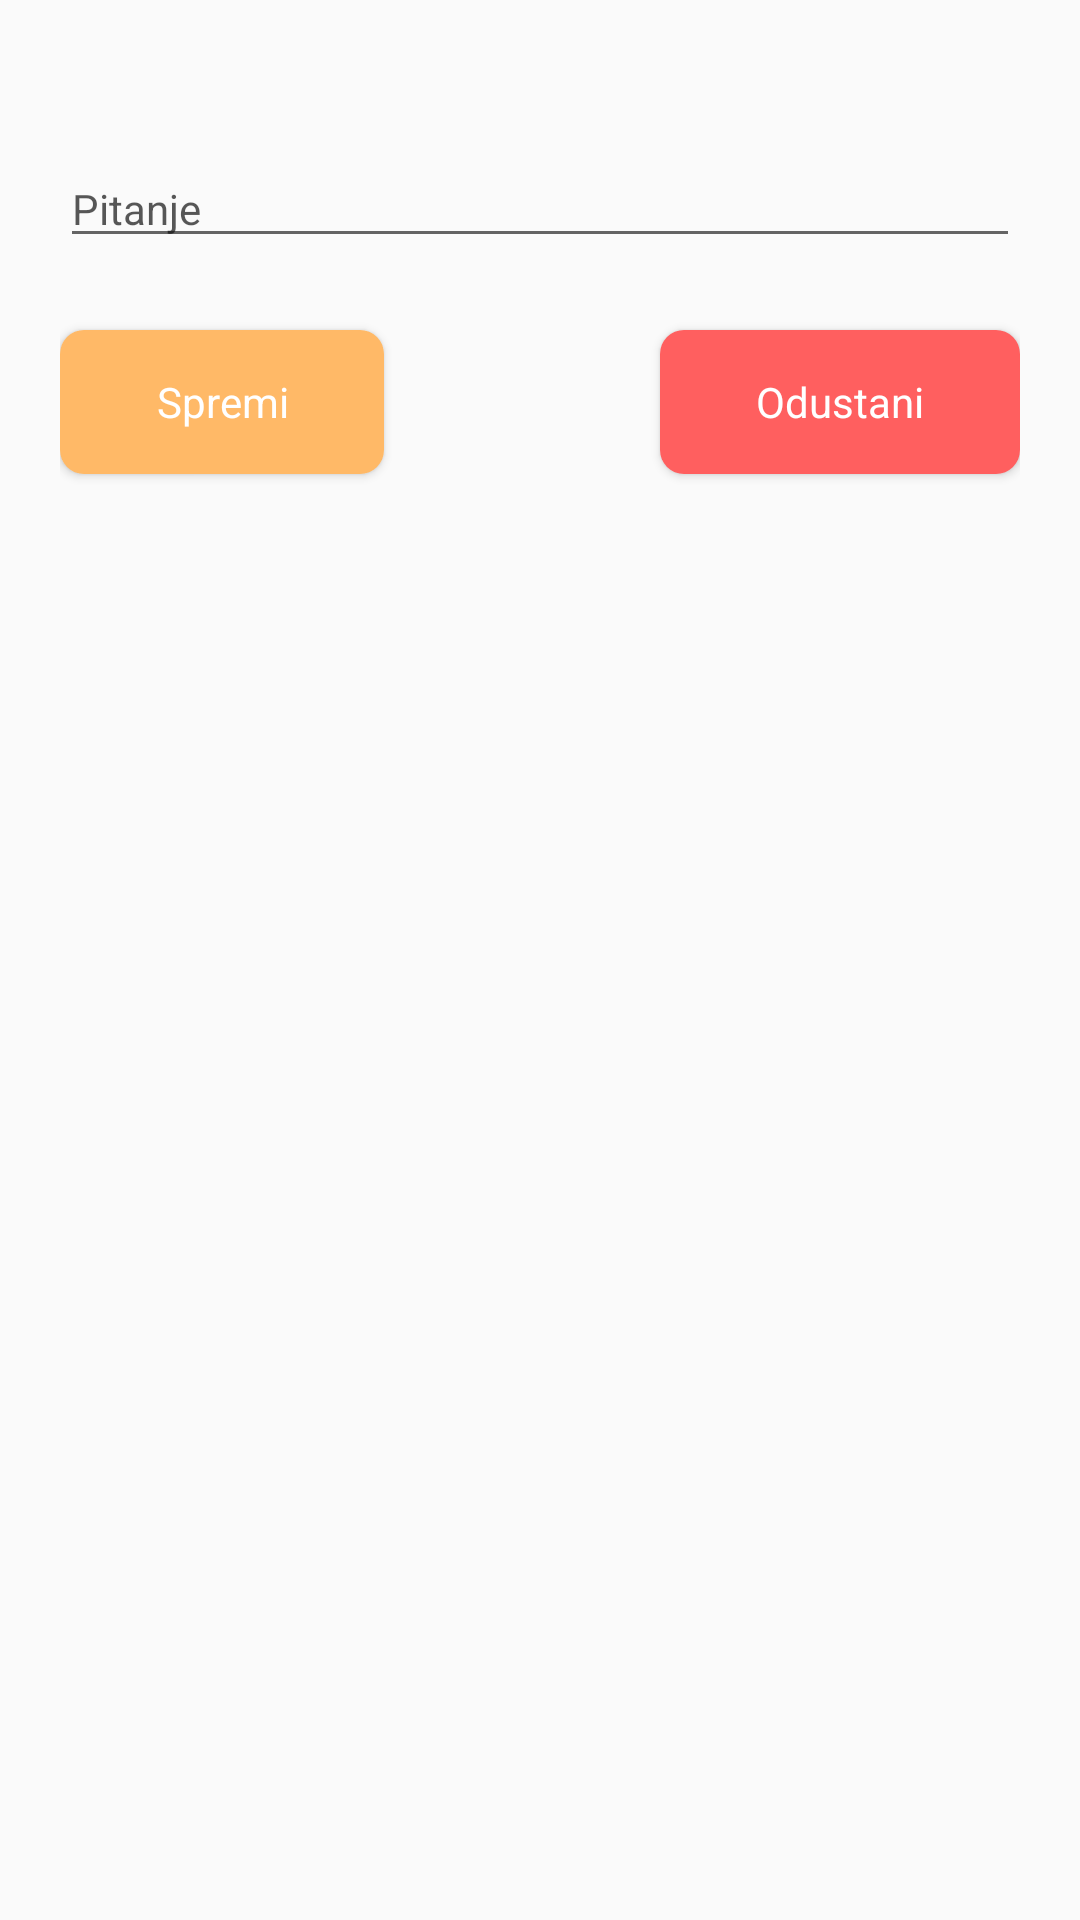

Write the Android layout XML for this screen, with the resource values it uses.
<!-- AndroidManifest.xml: application theme AppTheme -->
<!-- res/layout/add_question.xml -->
<?xml version="1.0" encoding="utf-8"?>
<androidx.constraintlayout.widget.ConstraintLayout xmlns:android="http://schemas.android.com/apk/res/android"
                                                   xmlns:app="http://schemas.android.com/apk/res-auto"
                                                   xmlns:tools="http://schemas.android.com/tools" android:layout_width="match_parent"
                                                   android:layout_height="wrap_content"
                                                   android:paddingStart="20dp"
                                                   android:paddingEnd="20dp"
                                                   android:paddingTop="50dp"
                                                   android:paddingBottom="50dp"
>

    <EditText
            android:layout_width="0dp"
            android:layout_height="wrap_content"
            android:inputType="text"
            android:hint="@string/question"
            style="@style/AppTheme"
            android:ems="10"
            android:id="@+id/question"
            android:autofillHints="@string/question"
            app:layout_constraintStart_toStartOf="parent" app:layout_constraintTop_toTopOf="parent"
            app:layout_constraintEnd_toEndOf="parent"/>

    <Button
            android:text="@string/save"
            android:layout_width="wrap_content"
            android:paddingHorizontal="32dp"
            android:layout_marginTop="24dp"
            android:layout_height="wrap_content" android:id="@+id/btn_save"
            style="@style/AppTheme"
            android:background="@drawable/btn_small_rounded"
            android:textColor="@android:color/white"
            app:layout_constraintStart_toStartOf="parent"
            app:layout_constraintTop_toBottomOf="@+id/question"/>
    <Button
            android:text="@string/cancel"
            android:layout_width="wrap_content"
            android:paddingHorizontal="32dp"

            android:layout_height="wrap_content" android:id="@+id/btn_cancel"
            style="@style/AppTheme"
            android:background="@drawable/btn_rounded_cancel"
            android:textColor="@android:color/white"
            app:layout_constraintEnd_toEndOf="parent" android:layout_marginTop="24dp"
            app:layout_constraintTop_toBottomOf="@+id/question"/>

</androidx.constraintlayout.widget.ConstraintLayout>
<!-- resources referenced by this layout -->
<resources>
  <!-- drawable btn_rounded_cancel (drawable) -->
  <?xml version="1.0" encoding="utf-8"?>
  <shape android:shape="rectangle" xmlns:android="http://schemas.android.com/apk/res/android">
  
      <solid android:color="@color/colorCancel"/>
      <corners android:radius="8dp"/>
  </shape>
  <!-- drawable btn_small_rounded (drawable) -->
  <?xml version="1.0" encoding="utf-8"?>
  <shape android:shape="rectangle" xmlns:android="http://schemas.android.com/apk/res/android">
  
      <solid android:color="@color/colorAccent"/>
      <corners android:radius="8dp"/>
  </shape>
  <string name="cancel">Odustani</string>
  <string name="question">Pitanje</string>
  <string name="save">Spremi</string>
  <style name="AppTheme" parent="Theme.AppCompat.Light.DarkActionBar">
          
          <item name="colorPrimary">@color/colorPrimary</item>
          <item name="colorPrimaryDark">@color/colorPrimaryDark</item>
          <item name="colorAccent">@color/colorAccent</item>
          <item name="android:textColorHint">@color/colorHint</item>
          <item name="android:textColor">@color/fontColor</item>
  
          
          <item name="windowActionBar">false</item>
          <item name="windowNoTitle">true</item>
      </style>
  <color name="colorCancel">#FF5F5F</color>
  <color name="colorAccent">#FFB967</color>
  <color name="colorPrimary">#625CFF</color>
  <color name="colorPrimaryDark">#3700B3</color>
  <color name="colorHint">#B30F0F0F</color>
  <color name="fontColor">#1A1A1A</color>
</resources>
